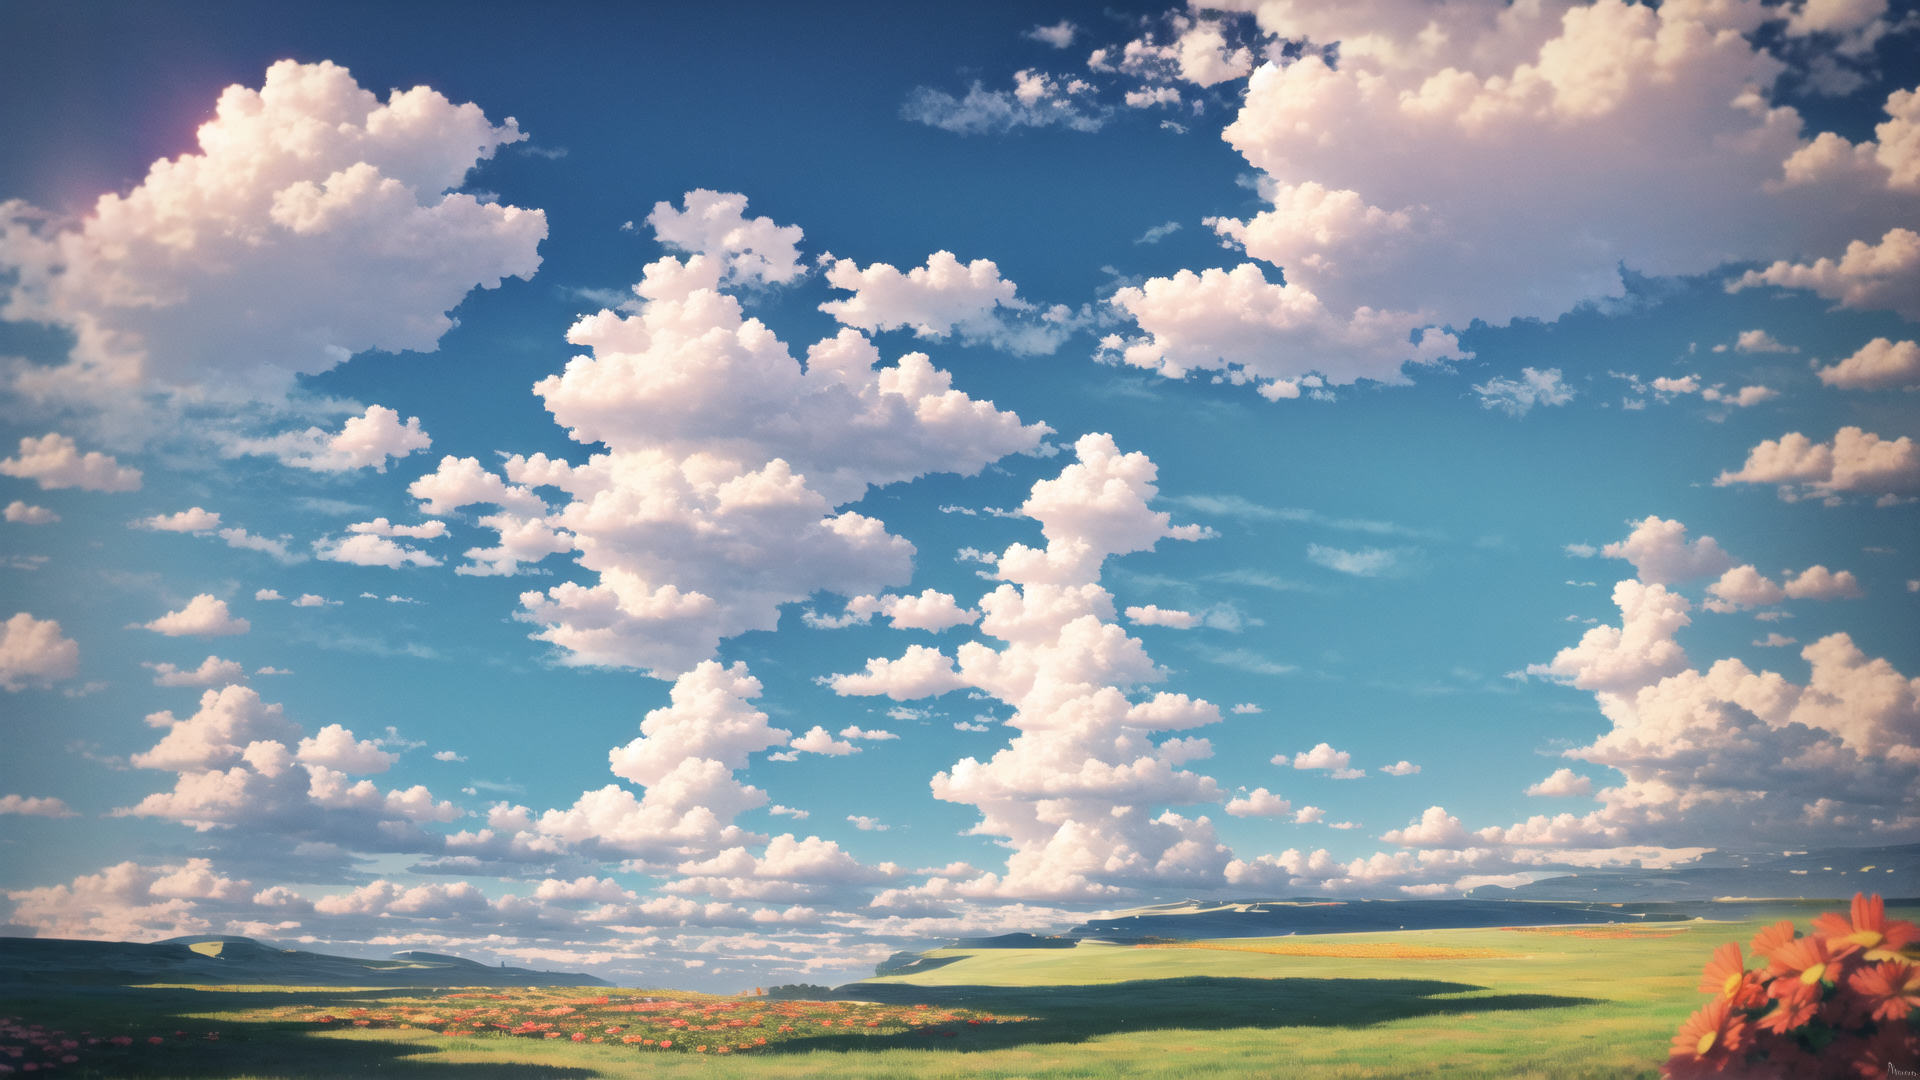
Generation parameters embedded in this image by AUTOMATIC1111 Stable Diffusion web UI or a fork of it (Forge, ...) (PNG 'parameters' text chunk):
background, cloud,  sunlight, 
Negative prompt: (painting by bad-artist-anime:0.9), (painting by bad-artist:0.9), watermark, text, error, blurry, jpeg artifacts, cropped, worst quality, low quality, normal quality, signature, watermark, username, artist name, (worst quality, low quality: 1.4), bad anatomy
Steps: 24, Sampler: DPM++ 2M Karras, CFG scale: 11, Seed: 3509100231, Size: 1920x1080, Model hash: 0fc198c490, Model: abyssorangemix2